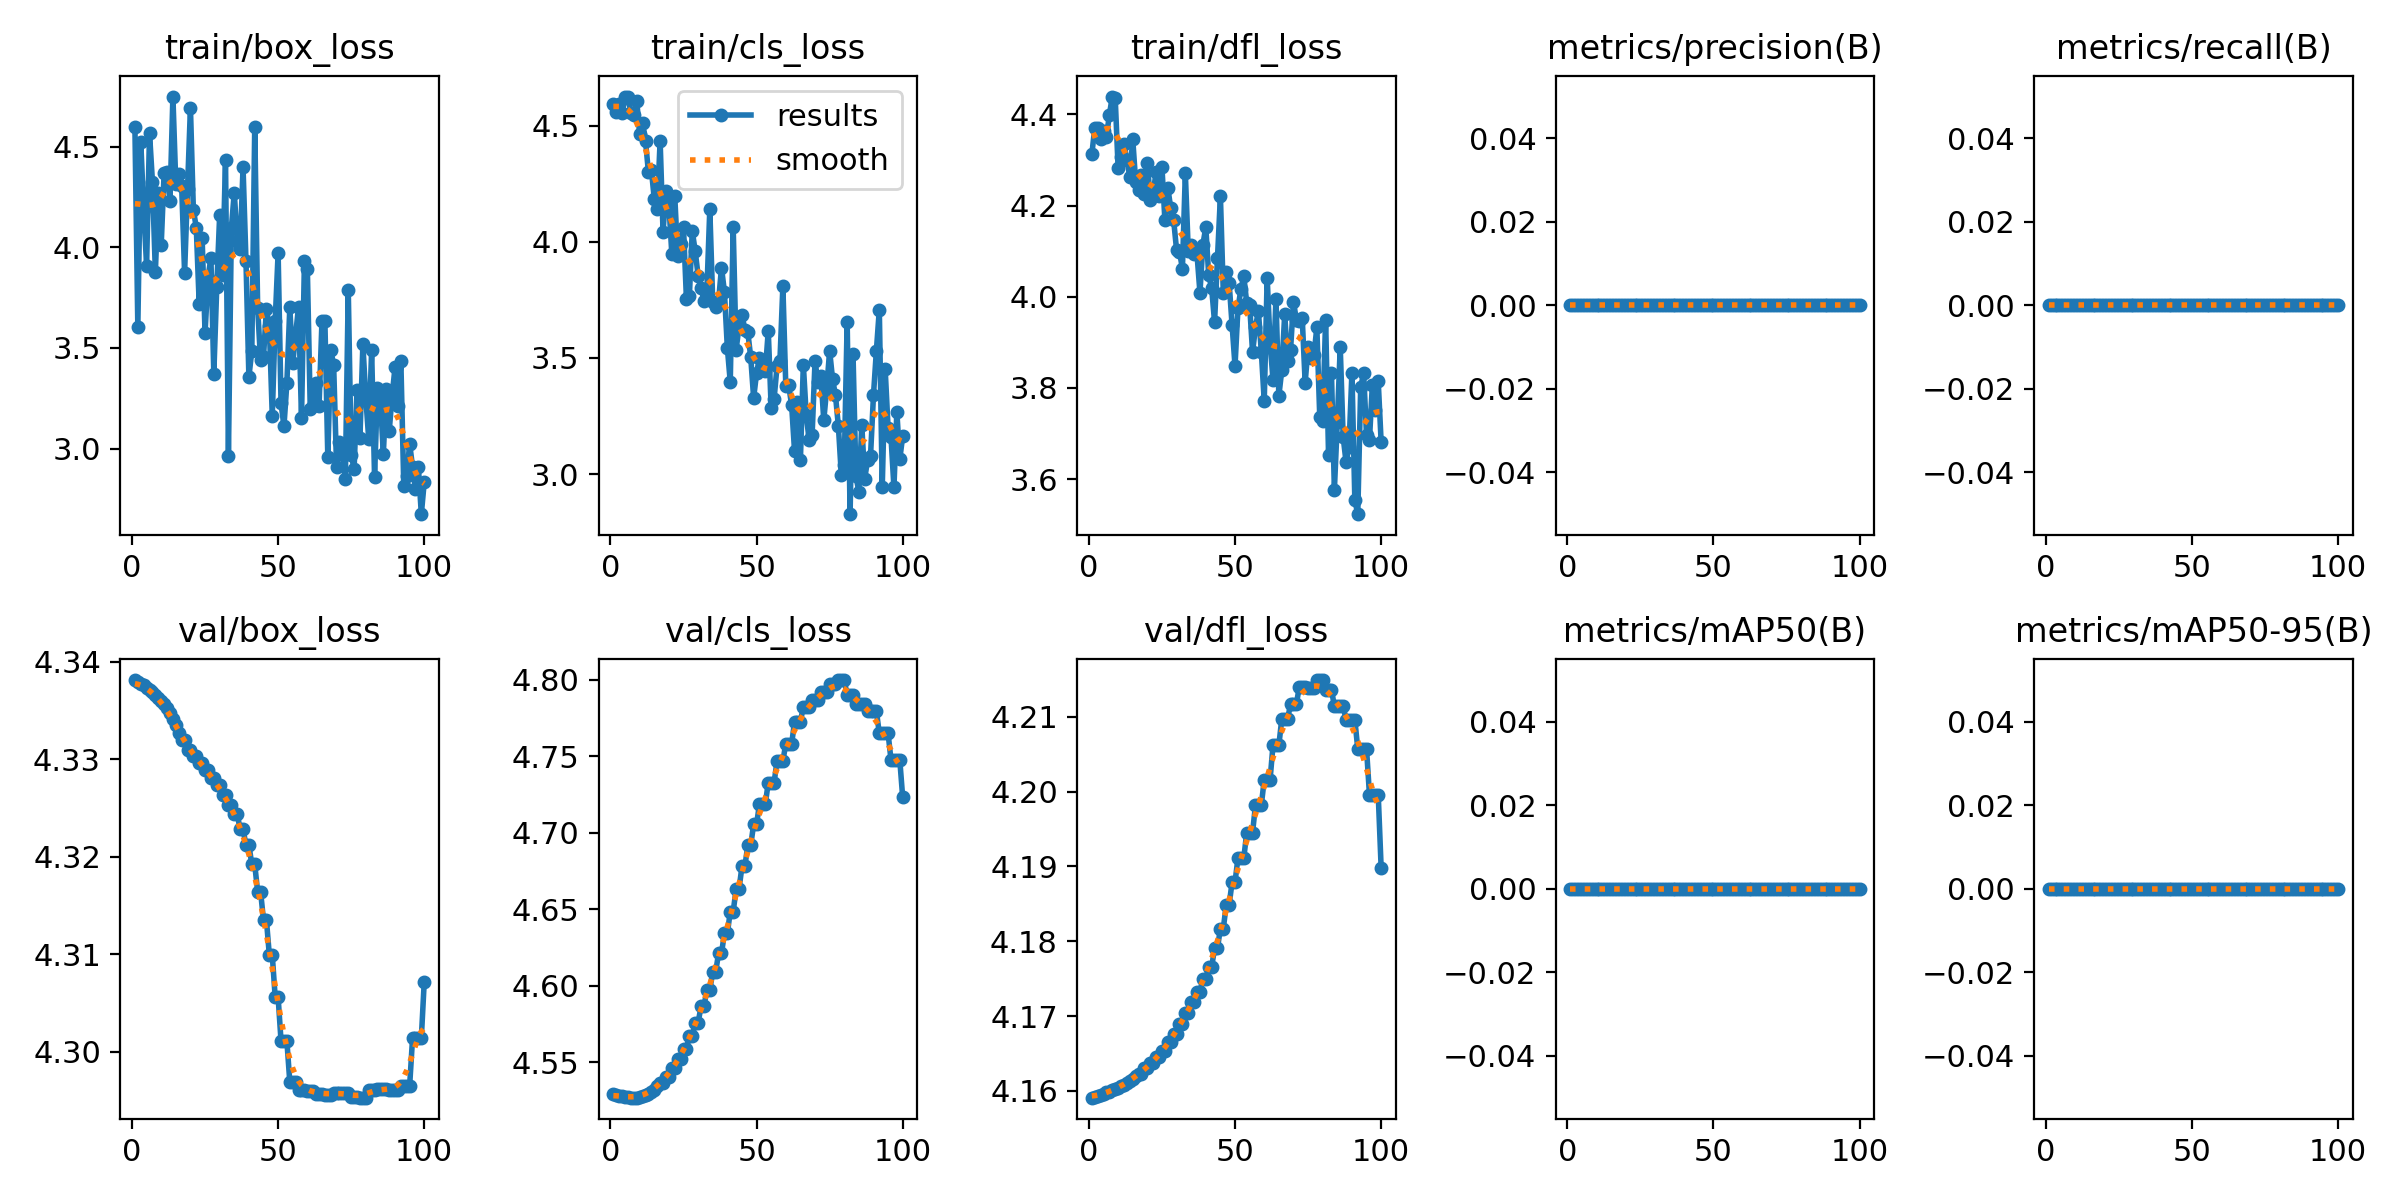

The data file committed next to this chart (first rows):
epoch, train/box_loss, train/cls_loss, train/dfl_loss, metrics/precision(B), metrics/recall(B), metrics/mAP50(B), metrics/mAP50-95(B), val/box_loss, val/cls_loss, val/dfl_loss, lr/pg0, lr/pg1, lr/pg2
1, 4.597, 4.594, 4.312, 0, 0, 0, 0, 4.338, 4.529, 4.159, 0, 0, 0
2, 3.605, 4.56, 4.37, 0, 0, 0, 0, 4.338, 4.529, 4.159, 1.1e-05, 1.1e-05, 1.1e-05
3, 4.525, 4.594, 4.37, 0, 0, 0, 0, 4.338, 4.528, 4.159, 2.178e-05, 2.178e-05, 2.178e-05
4, 4.189, 4.554, 4.346, 0, 0, 0, 0, 4.338, 4.528, 4.16, 3.234e-05, 3.234e-05, 3.234e-05
5, 3.909, 4.625, 4.364, 0, 0, 0, 0, 4.337, 4.527, 4.16, 4.268e-05, 4.268e-05, 4.268e-05
6, 4.568, 4.622, 4.351, 0, 0, 0, 0, 4.337, 4.527, 4.16, 5.28e-05, 5.28e-05, 5.28e-05
7, 4.324, 4.556, 4.398, 0, 0, 0, 0, 4.337, 4.527, 4.16, 6.27e-05, 6.27e-05, 6.27e-05
8, 3.877, 4.545, 4.439, 0, 0, 0, 0, 4.337, 4.527, 4.16, 7.2381e-05, 7.2381e-05, 7.2381e-05
9, 4.268, 4.607, 4.437, 0, 0, 0, 0, 4.336, 4.527, 4.16, 8.1841e-05, 8.1841e-05, 8.1841e-05
10, 4.013, 4.463, 4.282, 0, 0, 0, 0, 4.336, 4.527, 4.16, 9.1081e-05, 9.1081e-05, 9.1081e-05
11, 4.371, 4.512, 4.307, 0, 0, 0, 0, 4.336, 4.528, 4.161, 0.0001001, 0.0001001, 0.0001001
12, 4.373, 4.434, 4.335, 0, 0, 0, 0, 4.335, 4.529, 4.161, 0.0001089, 0.0001089, 0.0001089
13, 4.228, 4.3, 4.301, 0, 0, 0, 0, 4.335, 4.529, 4.161, 0.0001175, 0.0001175, 0.0001175
14, 4.749, 4.311, 4.263, 0, 0, 0, 0, 4.334, 4.531, 4.161, 0.0001258, 0.0001258, 0.0001258
15, 4.314, 4.185, 4.346, 0, 0, 0, 0, 4.333, 4.532, 4.162, 0.000134, 0.000134, 0.000134
16, 4.363, 4.14, 4.253, 0, 0, 0, 0, 4.333, 4.534, 4.162, 0.0001419, 0.0001419, 0.0001419
17, 4.304, 4.435, 4.234, 0, 0, 0, 0, 4.332, 4.537, 4.162, 0.0001496, 0.0001496, 0.0001496
18, 3.873, 4.043, 4.266, 0, 0, 0, 0, 4.332, 4.537, 4.162, 0.0001571, 0.0001571, 0.0001571
19, 4.29, 4.219, 4.225, 0, 0, 0, 0, 4.331, 4.541, 4.163, 0.0001643, 0.0001643, 0.0001643
20, 4.694, 4.161, 4.293, 0, 0, 0, 0, 4.331, 4.541, 4.163, 0.0001714, 0.0001714, 0.0001714
21, 4.187, 3.949, 4.213, 0, 0, 0, 0, 4.33, 4.546, 4.164, 0.0001782, 0.0001782, 0.0001782
22, 4.098, 4.199, 4.227, 0, 0, 0, 0, 4.33, 4.546, 4.164, 0.0001848, 0.0001848, 0.0001848
23, 3.717, 3.939, 4.274, 0, 0, 0, 0, 4.33, 4.552, 4.165, 0.0001912, 0.0001912, 0.0001912
24, 4.047, 3.992, 4.22, 0, 0, 0, 0, 4.33, 4.552, 4.165, 0.0001973, 0.0001973, 0.0001973
25, 3.574, 4.063, 4.284, 0, 0, 0, 0, 4.329, 4.559, 4.165, 0.0002033, 0.0002033, 0.0002033
26, 3.849, 3.755, 4.169, 0, 0, 0, 0, 4.329, 4.559, 4.165, 0.000209, 0.000209, 0.000209
27, 3.947, 3.765, 4.239, 0, 0, 0, 0, 4.328, 4.567, 4.167, 0.0002145, 0.0002145, 0.0002145
28, 3.372, 4.046, 4.194, 0, 0, 0, 0, 4.328, 4.567, 4.167, 0.0002198, 0.0002198, 0.0002198
29, 3.802, 3.96, 4.168, 0, 0, 0, 0, 4.327, 4.576, 4.168, 0.0002248, 0.0002248, 0.0002248
30, 4.159, 3.854, 4.103, 0, 0, 0, 0, 4.327, 4.576, 4.168, 0.0002297, 0.0002297, 0.0002297
31, 3.865, 3.803, 4.099, 0, 0, 0, 0, 4.326, 4.587, 4.169, 0.0002343, 0.0002343, 0.0002343
32, 4.436, 3.746, 4.061, 0, 0, 0, 0, 4.326, 4.587, 4.169, 0.0002387, 0.0002387, 0.0002387
33, 2.963, 3.788, 4.271, 0, 0, 0, 0, 4.325, 4.597, 4.17, 0.0002429, 0.0002429, 0.0002429
34, 4.096, 4.141, 4.1, 0, 0, 0, 0, 4.325, 4.597, 4.17, 0.0002469, 0.0002469, 0.0002469
35, 4.272, 3.743, 4.114, 0, 0, 0, 0, 4.324, 4.609, 4.172, 0.0002506, 0.0002506, 0.0002506
36, 4.032, 3.721, 4.093, 0, 0, 0, 0, 4.324, 4.609, 4.172, 0.0002541, 0.0002541, 0.0002541
37, 3.994, 3.745, 4.093, 0, 0, 0, 0, 4.323, 4.621, 4.173, 0.0002574, 0.0002574, 0.0002574
38, 4.397, 3.889, 4.009, 0, 0, 0, 0, 4.323, 4.621, 4.173, 0.0002605, 0.0002605, 0.0002605
39, 3.934, 3.785, 4.114, 0, 0, 0, 0, 4.321, 4.634, 4.175, 0.0002634, 0.0002634, 0.0002634
40, 3.356, 3.544, 4.153, 0, 0, 0, 0, 4.321, 4.634, 4.175, 0.000266, 0.000266, 0.000266
41, 3.486, 3.397, 4.047, 0, 0, 0, 0, 4.319, 4.649, 4.176, 0.0002684, 0.0002684, 0.0002684
42, 4.599, 4.064, 4.019, 0, 0, 0, 0, 4.319, 4.649, 4.176, 0.0002706, 0.0002706, 0.0002706
43, 3.697, 3.535, 3.944, 0, 0, 0, 0, 4.316, 4.663, 4.179, 0.0002726, 0.0002726, 0.0002726
44, 3.439, 3.637, 4.085, 0, 0, 0, 0, 4.316, 4.663, 4.179, 0.0002744, 0.0002744, 0.0002744
45, 3.458, 3.687, 4.22, 0, 0, 0, 0, 4.314, 4.678, 4.182, 0.0002759, 0.0002759, 0.0002759
46, 3.694, 3.622, 4.008, 0, 0, 0, 0, 4.314, 4.678, 4.182, 0.0002772, 0.0002772, 0.0002772
47, 3.607, 3.611, 4.054, 0, 0, 0, 0, 4.31, 4.692, 4.185, 0.0002783, 0.0002783, 0.0002783
48, 3.163, 3.503, 4.029, 0, 0, 0, 0, 4.31, 4.692, 4.185, 0.0002792, 0.0002792, 0.0002792
49, 3.635, 3.328, 3.938, 0, 0, 0, 0, 4.306, 4.706, 4.188, 0.0002799, 0.0002799, 0.0002799
50, 3.972, 3.435, 3.848, 0, 0, 0, 0, 4.306, 4.706, 4.188, 0.0002803, 0.0002803, 0.0002803
51, 3.225, 3.502, 3.974, 0, 0, 0, 0, 4.301, 4.719, 4.191, 0.0002805, 0.0002805, 0.0002805
52, 3.111, 3.453, 4.016, 0, 0, 0, 0, 4.301, 4.719, 4.191, 0.0002805, 0.0002805, 0.0002805
53, 3.328, 3.442, 4.045, 0, 0, 0, 0, 4.301, 4.719, 4.191, 0.0002803, 0.0002803, 0.0002803
54, 3.702, 3.617, 3.987, 0, 0, 0, 0, 4.297, 4.733, 4.194, 0.0002799, 0.0002799, 0.0002799
55, 3.424, 3.284, 3.982, 0, 0, 0, 0, 4.297, 4.733, 4.194, 0.0002792, 0.0002792, 0.0002792
56, 3.568, 3.325, 3.878, 0, 0, 0, 0, 4.297, 4.733, 4.194, 0.0002783, 0.0002783, 0.0002783
57, 3.705, 3.463, 3.933, 0, 0, 0, 0, 4.296, 4.747, 4.198, 0.0002772, 0.0002772, 0.0002772
58, 3.15, 3.489, 3.969, 0, 0, 0, 0, 4.296, 4.747, 4.198, 0.0002759, 0.0002759, 0.0002759
59, 3.93, 3.809, 3.879, 0, 0, 0, 0, 4.296, 4.747, 4.198, 0.0002744, 0.0002744, 0.0002744
60, 3.892, 3.381, 3.771, 0, 0, 0, 0, 4.296, 4.758, 4.202, 0.0002726, 0.0002726, 0.0002726
... 40 more rows
